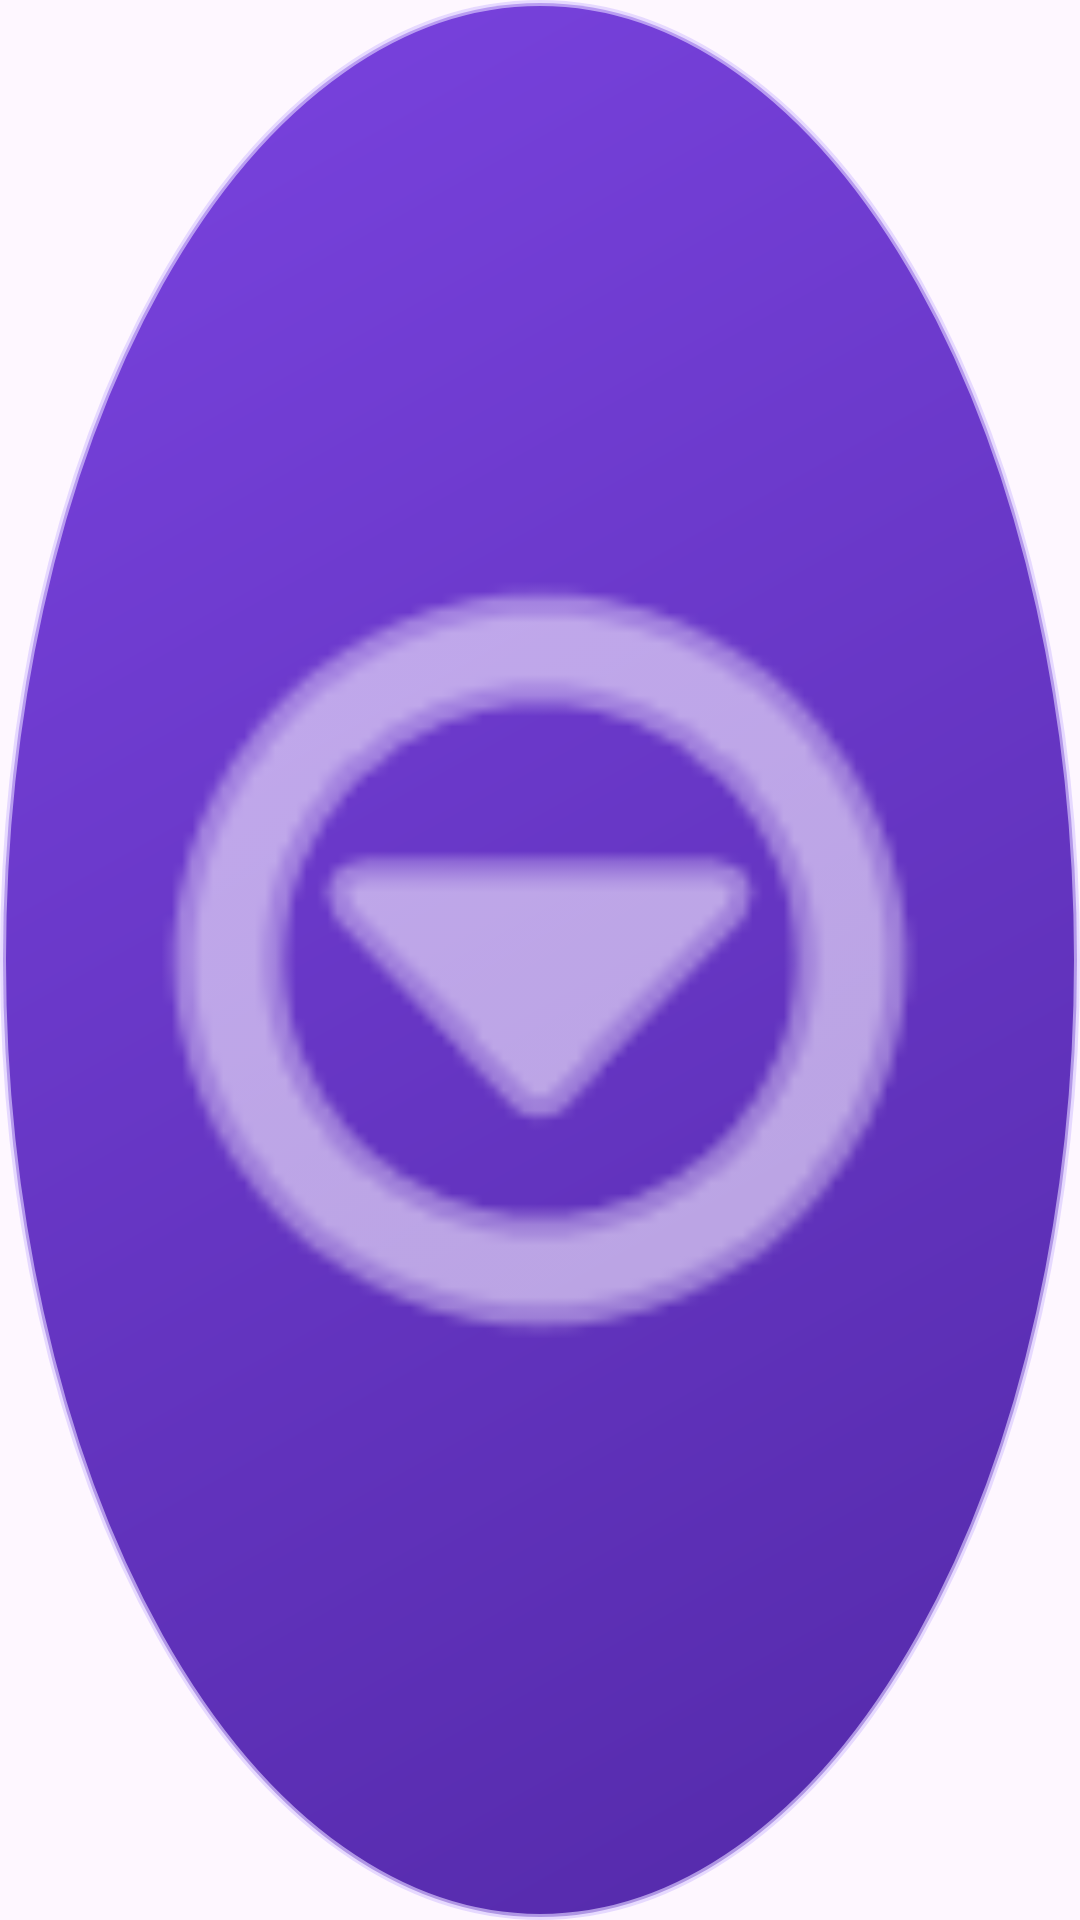

Here is an Android app screen rendered from its layout file. Give the layout XML and the strings, colors and styles it references.
<!-- AndroidManifest.xml: application theme Theme.GuardianOverlay -->
<!-- res/layout/overlay_assistive_bubble.xml -->
<?xml version="1.0" encoding="utf-8"?>
<FrameLayout xmlns:android="http://schemas.android.com/apk/res/android"
    android:layout_width="56dp"
    android:layout_height="56dp"
    android:background="@drawable/bg_assistive_bubble"
    android:clickable="true"
    android:focusable="true"
    android:padding="14dp">

    <ImageView
        android:layout_width="match_parent"
        android:layout_height="match_parent"
        android:contentDescription="@string/assistive_bubble_content_desc"
        android:src="@android:drawable/ic_menu_more"
        android:tint="@color/assistive_bubble_icon_tint" />

</FrameLayout>
<!-- resources referenced by this layout -->
<resources>
  <color name="assistive_bubble_icon_tint">#F7F0FF</color>
  <!-- drawable bg_assistive_bubble (drawable) -->
  <?xml version="1.0" encoding="utf-8"?>
  <shape xmlns:android="http://schemas.android.com/apk/res/android" android:shape="oval">
      <gradient
          android:angle="315"
          android:startColor="@color/assistive_bubble_start"
          android:endColor="@color/assistive_bubble_end" />
      <stroke android:width="2dp" android:color="@color/assistive_bubble_stroke" />
  </shape>
  <string name="assistive_bubble_content_desc">Assistive bubble</string>
  <style name="Theme.GuardianOverlay" parent="Theme.Material3.DayNight.NoActionBar">
          <item name="android:statusBarColor" tools:targetApi="l">@android:color/transparent</item>
      </style>
  <color name="assistive_bubble_start">#7A43E0</color>
  <color name="assistive_bubble_end">#5329A8</color>
  <color name="assistive_bubble_stroke">#AADBCBFF</color>
</resources>
